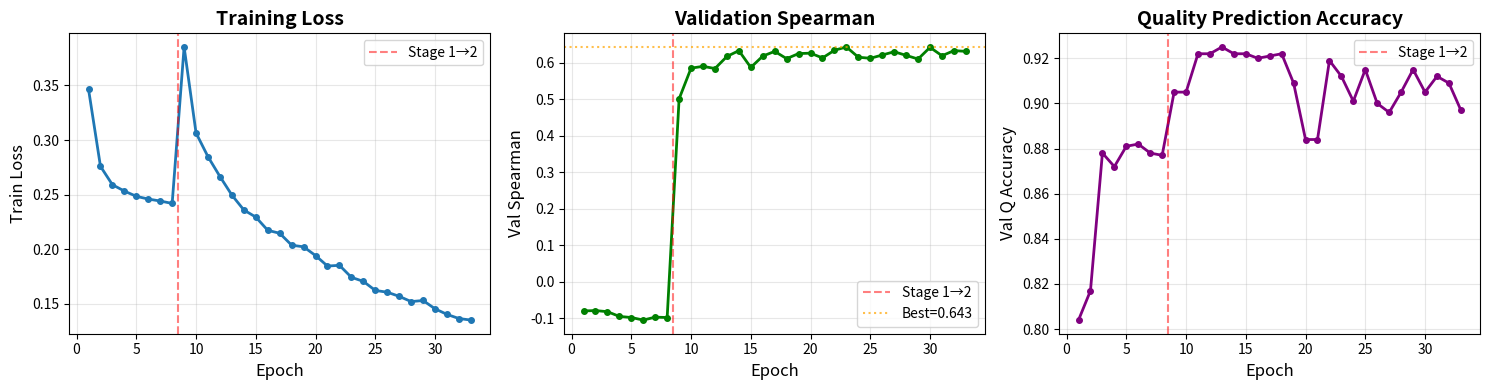

The matplotlib source for this figure: (Note: this script raises an exception after producing the figure.)
# -*- coding: utf-8 -*-
"""
从终端日志或文件解析训练历史，绘制训练曲线
"""
import re
import matplotlib.pyplot as plt
import numpy as np

def parse_log_from_text(log_text):
    """从日志文本解析训练历史"""
    pattern = r'\[ep (\d+)\] (?:Stage [12].*?\n)?\[ep \d+\] train_loss=([\d.]+)\s+spear_mean=([-\d.]+)\s+q_acc=([\d.]+)'
    
    epochs, losses, spears, q_accs = [], [], [], []
    
    for line in log_text.split('\n'):
        # 匹配格式: [ep 001] train_loss=0.3465  spear_mean=-0.080  q_acc=0.804
        match = re.search(r'\[ep (\d+)\] train_loss=([\d.]+)\s+spear_mean=([-\d.]+)\s+q_acc=([\d.]+)', line)
        if match:
            epochs.append(int(match.group(1)))
            losses.append(float(match.group(2)))
            spears.append(float(match.group(3)))
            q_accs.append(float(match.group(4)))
    
    return epochs, losses, spears, q_accs

# 从用户日志复制（或从文件读取）
log_text = """
[ep 001] Stage 1: Training q-head + shared layers only (16897/335075 params, 5.0%)
[ep 001] train_loss=0.3465  spear_mean=-0.080  q_acc=0.804
[ep 002] Stage 1: Training q-head + shared layers only (16897/335075 params, 5.0%)
[ep 002] train_loss=0.2759  spear_mean=-0.079  q_acc=0.817
[ep 003] Stage 1: Training q-head + shared layers only (16897/335075 params, 5.0%)
[ep 003] train_loss=0.2591  spear_mean=-0.082  q_acc=0.878
[ep 004] Stage 1: Training q-head + shared layers only (16897/335075 params, 5.0%)
[ep 004] train_loss=0.2533  spear_mean=-0.095  q_acc=0.872
[ep 005] Stage 1: Training q-head + shared layers only (16897/335075 params, 5.0%)
[ep 005] train_loss=0.2485  spear_mean=-0.098  q_acc=0.881
[ep 006] Stage 1: Training q-head + shared layers only (16897/335075 params, 5.0%)
[ep 006] train_loss=0.2460  spear_mean=-0.105  q_acc=0.882
[ep 007] Stage 1: Training q-head + shared layers only (16897/335075 params, 5.0%)
[ep 007] train_loss=0.2442  spear_mean=-0.097  q_acc=0.878
[ep 008] Stage 1: Training q-head + shared layers only (16897/335075 params, 5.0%)
[ep 008] train_loss=0.2420  spear_mean=-0.098  q_acc=0.877
[ep 009] Stage 2: Unfrozen all parameters (335075/335075 params)
[ep 009] train_loss=0.3851  spear_mean=0.501  q_acc=0.905
[ep 010] train_loss=0.3064  spear_mean=0.585  q_acc=0.905
[ep 011] train_loss=0.2847  spear_mean=0.590  q_acc=0.922
[ep 012] train_loss=0.2666  spear_mean=0.584  q_acc=0.922
[ep 013] train_loss=0.2496  spear_mean=0.617  q_acc=0.925
[ep 014] train_loss=0.2360  spear_mean=0.633  q_acc=0.922
[ep 015] train_loss=0.2295  spear_mean=0.587  q_acc=0.922
[ep 016] train_loss=0.2174  spear_mean=0.618  q_acc=0.920
[ep 017] train_loss=0.2147  spear_mean=0.631  q_acc=0.921
[ep 018] train_loss=0.2038  spear_mean=0.611  q_acc=0.922
[ep 019] train_loss=0.2023  spear_mean=0.625  q_acc=0.909
[ep 020] train_loss=0.1943  spear_mean=0.626  q_acc=0.884
[ep 021] train_loss=0.1847  spear_mean=0.613  q_acc=0.884
[ep 022] train_loss=0.1854  spear_mean=0.634  q_acc=0.919
[ep 023] train_loss=0.1744  spear_mean=0.643  q_acc=0.912
[ep 024] train_loss=0.1707  spear_mean=0.615  q_acc=0.901
[ep 025] train_loss=0.1624  spear_mean=0.612  q_acc=0.915
[ep 026] train_loss=0.1608  spear_mean=0.621  q_acc=0.900
[ep 027] train_loss=0.1570  spear_mean=0.630  q_acc=0.896
[ep 028] train_loss=0.1522  spear_mean=0.620  q_acc=0.905
[ep 029] train_loss=0.1532  spear_mean=0.610  q_acc=0.915
[ep 030] train_loss=0.1456  spear_mean=0.642  q_acc=0.905
[ep 031] train_loss=0.1405  spear_mean=0.619  q_acc=0.912
[ep 032] train_loss=0.1367  spear_mean=0.633  q_acc=0.909
[ep 033] train_loss=0.1353  spear_mean=0.631  q_acc=0.897
"""

epochs, losses, spears, q_accs = parse_log_from_text(log_text)

# 绘图
fig, axes = plt.subplots(1, 3, figsize=(15, 4))

# Loss曲线
axes[0].plot(epochs, losses, 'o-', linewidth=2, markersize=4)
axes[0].axvline(8.5, color='red', linestyle='--', alpha=0.5, label='Stage 1→2')
axes[0].set_xlabel('Epoch', fontsize=12)
axes[0].set_ylabel('Train Loss', fontsize=12)
axes[0].set_title('Training Loss', fontsize=14, fontweight='bold')
axes[0].grid(True, alpha=0.3)
axes[0].legend()

# Spearman曲线
axes[1].plot(epochs, spears, 'o-', linewidth=2, markersize=4, color='green')
axes[1].axvline(8.5, color='red', linestyle='--', alpha=0.5, label='Stage 1→2')
axes[1].axhline(max(spears), color='orange', linestyle=':', alpha=0.7, label=f'Best={max(spears):.3f}')
axes[1].set_xlabel('Epoch', fontsize=12)
axes[1].set_ylabel('Val Spearman', fontsize=12)
axes[1].set_title('Validation Spearman', fontsize=14, fontweight='bold')
axes[1].grid(True, alpha=0.3)
axes[1].legend()

# Q Accuracy曲线
axes[2].plot(epochs, q_accs, 'o-', linewidth=2, markersize=4, color='purple')
axes[2].axvline(8.5, color='red', linestyle='--', alpha=0.5, label='Stage 1→2')
axes[2].set_xlabel('Epoch', fontsize=12)
axes[2].set_ylabel('Val Q Accuracy', fontsize=12)
axes[2].set_title('Quality Prediction Accuracy', fontsize=14, fontweight='bold')
axes[2].grid(True, alpha=0.3)
axes[2].legend()

plt.tight_layout()
plt.savefig('runs/macro_icgvins_v1_normalized222/training_curves.png', dpi=200)
print("✓ 训练曲线已保存: runs/macro_icgvins_v1_normalized222/training_curves.png")
plt.show()

# 打印关键统计
print(f"\n训练总结:")
print(f"  总轮次: {len(epochs)}")
print(f"  最佳Spearman: {max(spears):.3f} (Epoch {epochs[spears.index(max(spears))]})")
print(f"  最终Loss: {losses[-1]:.4f}")
print(f"  最终Q Acc: {q_accs[-1]:.3f}")
